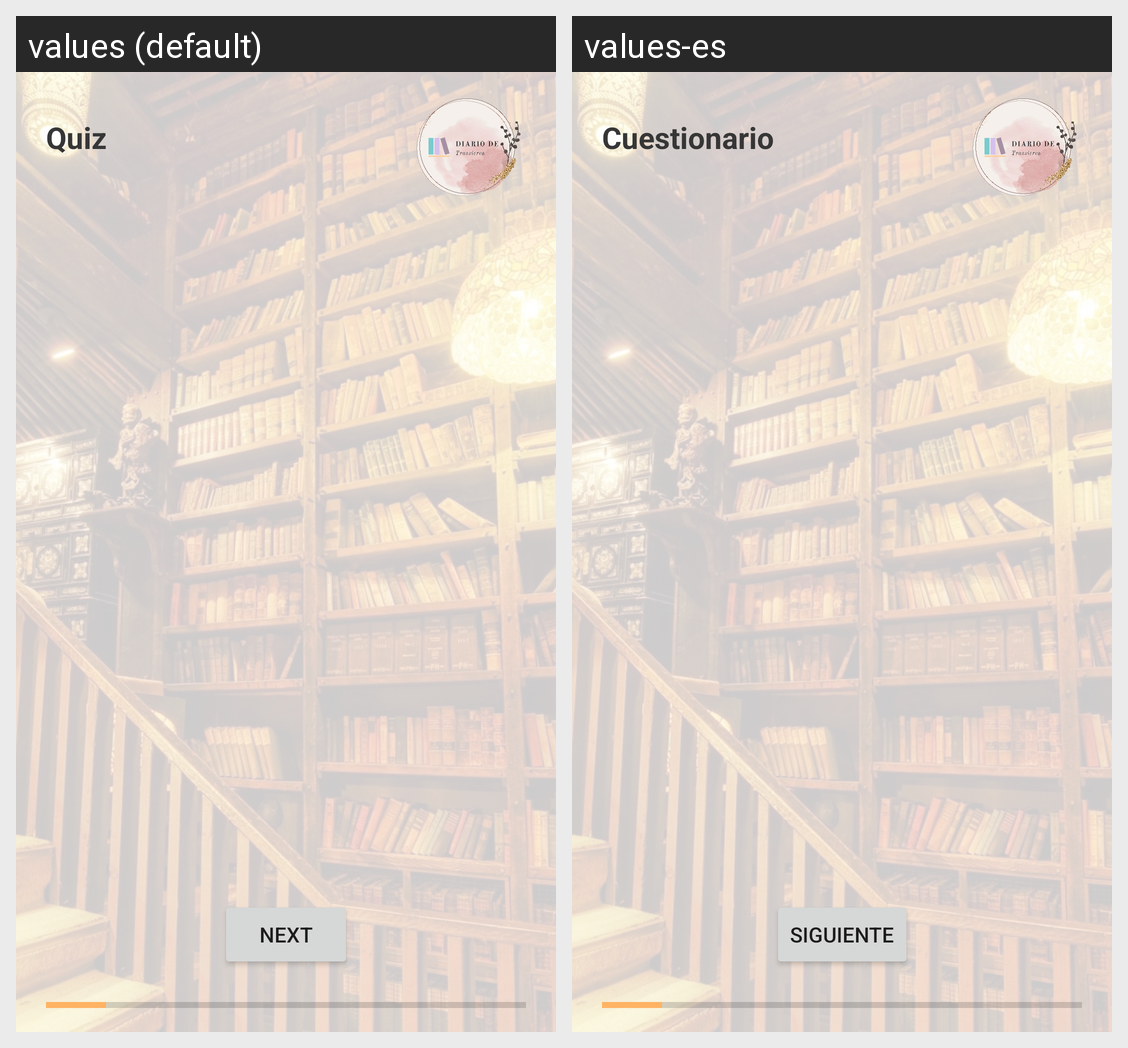

Translations of the strings shown on this Android screen, per locale in the grid:
Android screen res/layout/activity_cuestionario.xml rendered under 2 locales, left to right: values (default), values-es. Device: Nexus 5 (rendered at 1080×1920; each locale shown at half size, 540×960, under a caption strip naming it); theme Theme.Saez_Castro_JoseMaria_TareaFinal_Tema2.
Strings drawn on this screen, with the default value and each locale's value (text and hints the layout hard-codes, and strings that could not be matched under every locale, appear in the picture but are not listed):

tituloCuestionario
  values: Quiz
  values-es: Cuestionario

BotonSiguiente
  values: NEXT
  values-es: SIGUIENTE
